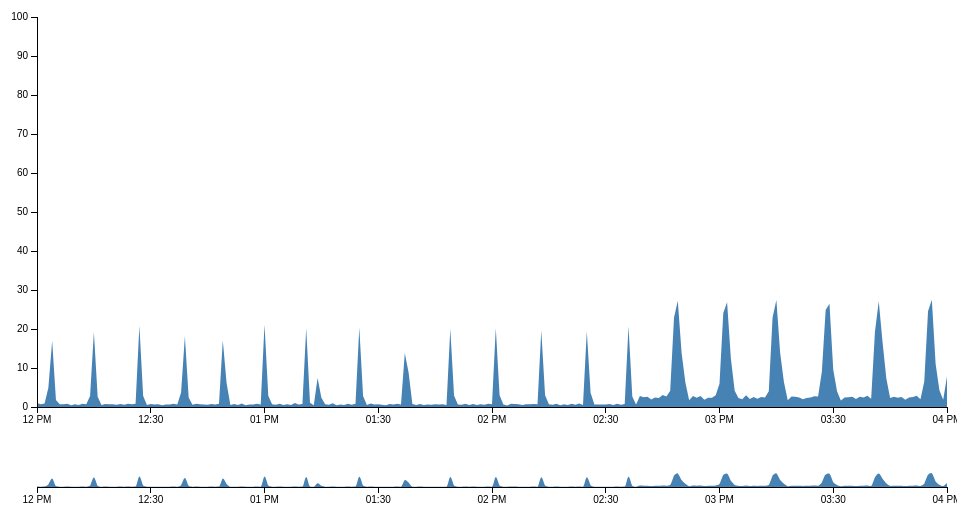
D3 v3 page, settled after 360 driven frames (6 s of simulated time); the page loaded 1 data file(s).



var margin = {top: 10, right: 10, bottom: 100, left: 40},
    margin2 = {top: 430, right: 10, bottom: 20, left: 40},
    width = 960 - margin.left - margin.right,
    height = 500 - margin.top - margin.bottom,
    height2 = 500 - margin2.top - margin2.bottom;

var parseDate = d3.time.format("%d.%m.%Y %H:%M:%S");

var x = d3.time.scale().range([0, width]),
    x2 = d3.time.scale().range([0, width]),
    y = d3.scale.linear().range([height, 0]),
    y2 = d3.scale.linear().range([height2, 0]);

var xAxis = d3.svg.axis().scale(x).orient("bottom"),
    xAxis2 = d3.svg.axis().scale(x2).orient("bottom"),
    yAxis = d3.svg.axis().scale(y).orient("left");

var brush = d3.svg.brush()
    .x(x2)
    .on("brush", brushed);

var area = d3.svg.area()
    .interpolate("linear") <!-- monotone  -->
    .x(function(d) { return x(d.date); })
    .y0(height)
    .y1(function(d) { return y(d.Total_UserTime); });

var area2 = d3.svg.area()
    .interpolate("monotone")
    .x(function(d) { return x2(d.date); })
    .y0(height2)
    .y1(function(d) { return y2(d.Total_UserTime); });

var svg = d3.select("body").append("svg")
    .attr("width", width + margin.left + margin.right)
    .attr("height", height + margin.top + margin.bottom);

svg.append("defs").append("clipPath")
    .attr("id", "clip")
    .append("rect")
    .attr("width", width)
    .attr("height", height);

var context = svg.append("g")
    .attr("class", "context")
    .attr("transform", "translate(" + margin2.left + "," + margin2.top + ")");

var focus = svg.append("g")
    .attr("class", "focus")
    .attr("transform", "translate(" + margin.left + "," + margin.top + ")");
	
d3.csv("OS metrics (2)_1mn.csv", type, function(error, data) {
  x.domain(d3.extent(data.map(function(d) { return d.date; })));
  <!-- y.domain([0, d3.max(data.map(function(d) { return d.Total_UserTime; }))]); -->
  y.domain([0, 100]);
  x2.domain(x.domain());
  y2.domain(y.domain());

  updateInterval(x.domain()[0],x.domain()[1]);
  
  focus.append("path")
      .datum(data)
      .attr("class", "area")
      .attr("d", area);

  focus.append("g")
      .attr("class", "x axis")
      .attr("transform", "translate(0," + height + ")")
      .call(xAxis);

  focus.append("g")
      .attr("class", "y axis")
      .call(yAxis);

  context.append("path")
      .datum(data)
      .attr("class", "area")
      .attr("d", area2);

  context.append("g")
      .attr("class", "x axis")
      .attr("transform", "translate(0," + height2 + ")")
      .call(xAxis2);

  context.append("g")
      .attr("class", "x brush")
      .call(brush)
    .selectAll("rect")
      .attr("y", -6)
      .attr("height", height2 + 7);
});

function updateInterval(start_time,end_time){
	document.getElementsByClassName("start_time")[0].innerHTML = parseDate(start_time);
	document.getElementsByClassName("end_time")[0].innerHTML = parseDate(end_time);
}

function brushed() {
  x.domain(brush.empty() ? x2.domain() : brush.extent());
  focus.select(".area").attr("d", area);
  focus.select(".x.axis").call(xAxis);
  updateInterval(x.domain()[0],x.domain()[1]);
  <!--console.log(x.domain()[0]);-->
}

function type(d) {
	var o = {}
	o.date = parseDate.parse(d['Timestamp']);
	o.Total_UserTime = +d['\\\\ecureuil\\processor(_total)\\% user time'];
	return o;
}

		


### data: OS metrics (2)_1mn.csv
\\ecureuil\network interface(intel[r] pr…, \\ecureuil\physicaldisk(2 q:)\avg. disk …, \\ecureuil\physicaldisk(2 q:)\avg. disk …, \\ecureuil\processor(2)\% privileged tim…, \\ecureuil\physicaldisk(_total)\avg. dis…, \\ecureuil\processor(_total)\interrupts/…, \\ecureuil\memory\modified page list byt…, \\ecureuil\network interface(intel[r] pr…, \\ecureuil\processor(1)\% user time, \\ecureuil\physicaldisk(_total)\avg. dis…, \\ecureuil\processor(2)\% user time, \\ecureuil\processor(_total)\% privilege…, \\ecureuil\physicaldisk(3)\avg. disk byt…, \\ecureuil\physicaldisk(3)\avg. disk byt…, \\ecureuil\processor(0)\% privileged tim…, \\ecureuil\network interface(intel[r] pr…, \\ecureuil\network interface(isatap.{1c7…, \\ecureuil\physicaldisk(2 q:)\avg. disk …, \\ecureuil\physicaldisk(0 c:)\avg. disk …, \\ecureuil\physicaldisk(0 c:)\avg. disk …, \\ecureuil\processor(3)\% user time, \\ecureuil\physicaldisk(_total)\avg. dis…, \\ecureuil\physicaldisk(1 k:)\avg. disk …, \\ecureuil\memory\available mbytes
100.1, 0, 0, 0.6749, 14126, 4113, 12869905, 155.9, 1.38, 0.02217, 0.8046, 0.7674, 0, 0, 1.017, 1000000000, 0, 0, 6859, 0.003043, 1.091, 6315, 0.0003975, 452.8
48.88, 0, 0, 0.6777, 13314, 4111, 12672819, 139.4, 1.22, 0.002435, 0.6235, 0.7805, 0, 0, 0.8576, 1000000000, 0, 0, 5452, 0.001965, 0.4674, 5962, 0.0004037, 444.9
98.11, 0, 0, 0.8055, 13057, 4112, 13139968, 142.9, 1.092, 0.002722, 0.9636, 0.7221, 0, 0, 0.4161, 1000000000, 0, 0, 6157, 0.002254, 1.04, 5816, 0.0004079, 454.5
65.25, 0, 0, 2.107, 14630, 4169, 13355145, 127.3, 5.023, 0.003241, 5.82, 2.056, 0, 0, 1.612, 1000000000, 0, 0, 8247, 0.002752, 5.433, 5475, 0.0004096, 456.7
39.77, 0, 4.99120620902241E-05, 4.855, 18617, 4948, 13823727, 55.33, 23.03, 0.02069, 17.37, 3.793, 0, 0, 2.81, 1000000000, 0, 184.9, 13372, 0.02011, 18.86, 6404, 0.0004297, 550.4
482, 0, 1.50223854496527E-05, 3.173, 13573, 4868, 18428587, 586.4, 1.482, 0.005419, 2.859, 2.581, 0, 0, 2.834, 1000000000, 0, 273.1, 7891, 0.004926, 1.198, 5871, 0.0003799, 516.1
61.06, 0, 0, 0.3889, 12424, 4117, 15146394, 148.7, 1.377, 0.002737, 0.5193, 0.6173, 0, 0, 0.7527, 1000000000, 0, 0, 5396, 0.002284, 0.7015, 6114, 0.0003886, 459.2
107, 0, 0, 0.8032, 13154, 4123, 12553762, 147.5, 0.9362, 0.002695, 0.4677, 0.753, 0, 0, 0.6489, 1000000000, 0, 0, 5936, 0.002205, 1.32, 5871, 0.0004309, 457.1
94.48, 0, 0, 0.52, 12481, 4190, 12878643, 142.6, 1.43, 0.002708, 0.7012, 0.9355, 0, 0, 1.35, 1000000000, 0, 0, 5302, 0.002269, 0.6506, 5461, 0.0003819, 457.6
108.5, 0, 0, 0.7026, 13297, 4114, 12857890, 144.1, 1.066, 0.002425, 0.468, 0.6503, 0, 0, 0.3118, 1000000000, 0, 0, 6302, 0.001945, 0.207, 5482, 0.0004083, 453.7
381.1, 0, 0, 0.6238, 22470, 4123, 11020971, 573, 1.349, 0.004545, 0.3909, 0.6374, 0, 0, 0.5726, 1000000000, 0, 0, 15754, 0.004064, 0.6509, 6613, 0.0004383, 458.5
96.82, 0, 0, 0.7035, 13000, 4109, 212855, 169.1, 0.884, 0.002517, 0.493, 0.5859, 0, 0, 0.3899, 1000000000, 0, 0, 5305, 0.00197, 0.3649, 6007, 0.0004479, 470.8
64.35, 0, 0, 0.3116, 13402, 4120, 560060, 151, 1.631, 0.002479, 0.4123, 0.6425, 0, 0, 0.858, 1000000000, 0, 0, 5992, 0.001984, 0.6742, 6285, 0.0004283, 458.1
101.2, 0, 0, 0.652, 12993, 4120, 754620, 148.1, 1.092, 0.002171, 0.887, 0.7553, 0, 0, 0.8076, 1000000000, 0, 0, 5189, 0.001719, 0.4441, 5188, 0.0003981, 470.3
84.91, 0, 0, 1.327, 14536, 4153, 1038746, 200.1, 3.094, 0.002652, 2.549, 1.613, 0, 0, 1.457, 1000000000, 0, 0, 7618, 0.002196, 3.513, 7010, 0.0003892, 444.4
61.4, 0, 0, 2.313, 15345, 4919, 1135889, 144.7, 23.89, 0.00641, 21.41, 2.478, 0, 0, 3.468, 1000000000, 0, 0, 9231, 0.005892, 14.29, 10812, 0.0004578, 526.1
53.07, 0, 7.15799876167091E-05, 3.384, 17814, 4934, 7727582, 118.8, 1.898, 0.01521, 3.25, 4.502, 0, 0, 8.27, 1000000000, 0, 409.6, 13452, 0.01463, 2.423, 6292, 0.0003937, 551.7
52.92, 0, 0, 0.3895, 12814, 4103, 4543215, 152.8, 1.301, 0.002434, 0.3123, 0.5985, 0, 0, 0.4159, 1000000000, 0, 0, 5704, 0.001889, 0.3383, 6548, 0.0004192, 465
96.93, 0, 0, 0.3918, 12795, 4119, 4565265, 149.6, 1.639, 0.002636, 0.3122, 0.5864, 0, 0, 0.4159, 1000000000, 0, 0, 5755, 0.002189, 0.5463, 5540, 0.0003914, 464.7
70.33, 0, 0, 0.2861, 13360, 4112, 4606430, 140.5, 1.588, 0.002208, 0.3132, 0.7167, 0, 0, 0.7829, 1000000000, 0, 0, 6088, 0.001736, 0.3912, 5461, 0.0004085, 451.6
66.52, 0, 0, 0.3378, 13153, 4115, 4792593, 162, 0.8066, 0.002448, 0.4434, 0.592, 0, 0, 0.572, 1000000000, 0, 0, 5731, 0.001993, 0.9349, 5359, 0.0003792, 464.6
39.31, 0, 0, 0.2851, 12871, 4109, 4893150, 134.2, 1.065, 0.002355, 0.4415, 0.4875, 0, 0, 0.4934, 1000000000, 0, 0, 5562, 0.001851, 0.4679, 5482, 0.0004304, 468
53.32, 0, 0, 0.2853, 13664, 4103, 4861952, 145.3, 1.402, 0.002288, 0.4929, 0.6307, 0, 0, 0.6769, 1000000000, 0, 0, 6262, 0.001833, 0.5458, 5848, 0.0004096, 468.1
79.69, 0, 0, 0.4161, 12858, 4104, 4900523, 151, 0.9356, 0.002294, 0.3108, 0.6302, 0, 0, 0.6494, 1000000000, 0, 0, 5344, 0.001786, 0.7776, 5461, 0.0004275, 467.9
57.92, 0, 0, 0.5967, 13517, 4112, 5031253, 147.8, 1.403, 0.002249, 0.3894, 0.7087, 0, 0, 0.6251, 1000000000, 0, 0, 5947, 0.001766, 1.068, 5551, 0.00041, 463.4
72.46, 0, 0, 0.3385, 13535, 4117, 5029410, 159.7, 1.17, 0.002217, 0.4942, 0.7088, 0, 0, 0.6488, 1000000000, 0, 0, 6156, 0.001765, 0.5734, 5461, 0.0004075, 467.6
50.3, 0, 0, 0.1823, 12895, 4103, 4880521, 142.7, 1.432, 0.002492, 0.4954, 0.7547, 0, 0, 0.5983, 1000000000, 0, 0, 5292, 0.001913, 1.196, 5757, 0.0004992, 449.4
61.17, 0, 0, 2.285, 15553, 4945, 4094430, 61.6, 31.58, 0.005003, 15.73, 3.087, 0, 0, 2.237, 1000000000, 0, 0, 9800, 0.004464, 19.93, 6287, 0.0004474, 478
48.2, 0, 3.6685201287421E-05, 4.839, 16832, 4951, 7485030, 102.7, 3.952, 0.01643, 3.276, 4.348, 0, 0, 3.325, 1000000000, 0, 546.1, 11859, 0.01591, 3.197, 6907, 0.0003782, 585.1
70.56, 0, 0, 0.4161, 13383, 4112, 3552870, 206.2, 1.251, 0.002289, 0.3639, 0.6183, 0, 0, 0.5214, 1000000000, 0, 0, 5906, 0.001804, 0.2869, 5885, 0.0003972, 457.2
64.35, 0, 0, 0.4935, 13177, 4120, 3364659, 148.1, 0.8582, 0.00304, 0.6258, 0.7467, 0, 0, 0.6754, 1000000000, 0, 0, 6201, 0.002589, 0.9882, 5278, 0.000386, 462.1
… [head cut at 6 KiB]